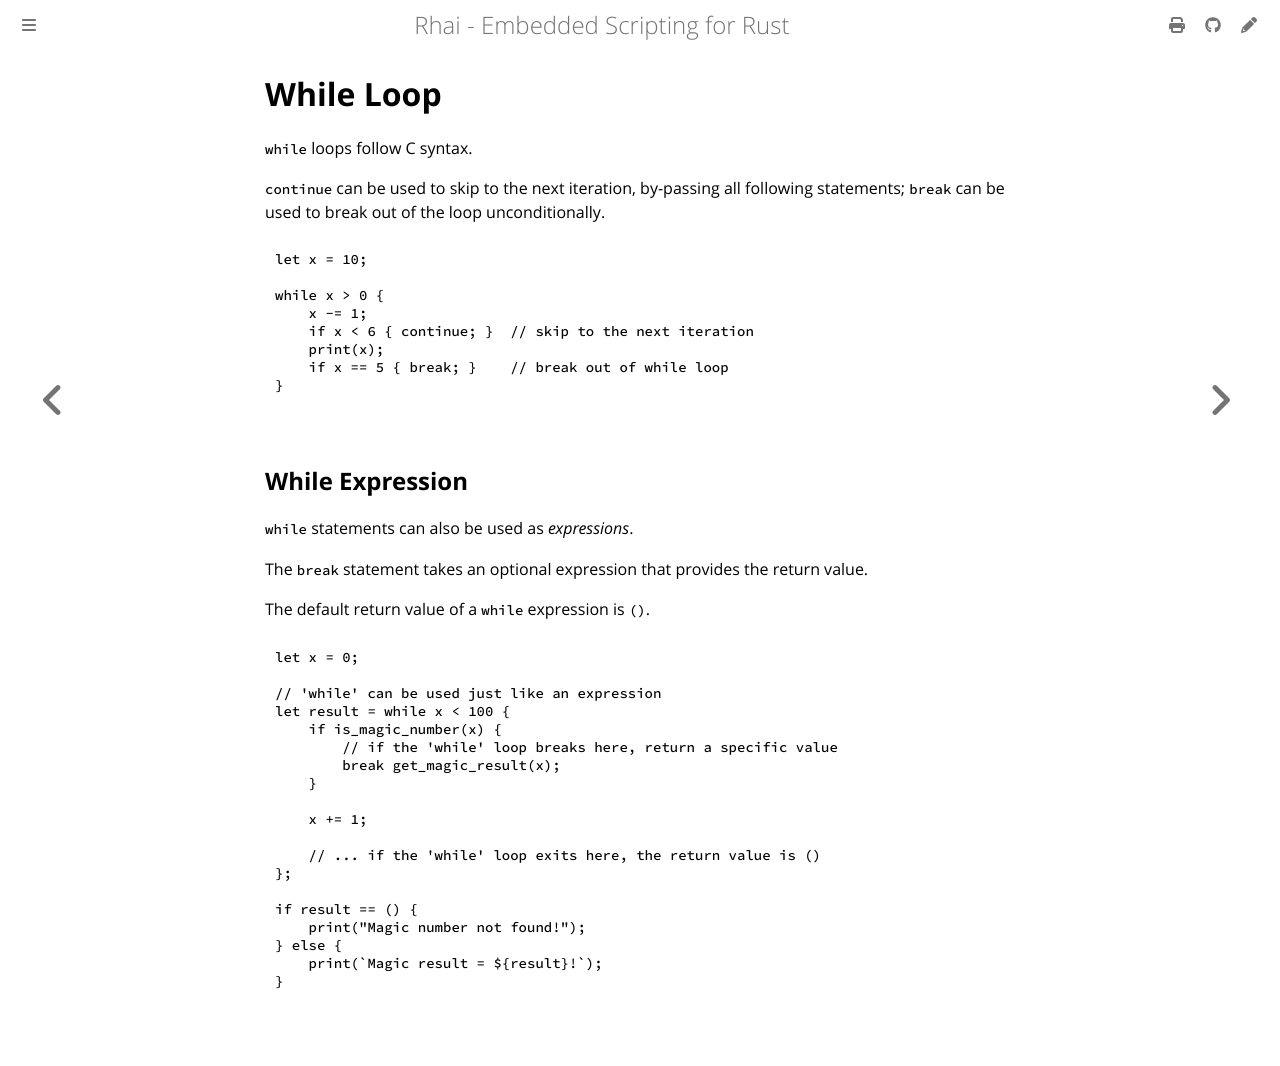

repository: rhaiscript/book · page: ref/while.html · generator: mdbook

While Loop
==========

`while` loops follow C syntax.

`continue` can be used to skip to the next iteration, by-passing all following statements;
`break` can be used to break out of the loop unconditionally.

```rust
let x = 10;

while x > 0 {
    x -= 1;
    if x < 6 { continue; }  // skip to the next iteration
    print(x);
    if x == 5 { break; }    // break out of while loop
}
```


While Expression
----------------

`while` statements can also be used as _expressions_.

The `break` statement takes an optional expression that provides the return value.

The default return value of a `while` expression is `()`.

```js
let x = 0;

// 'while' can be used just like an expression
let result = while x < 100 {
    if is_magic_number(x) {
        // if the 'while' loop breaks here, return a specific value
        break get_magic_result(x);
    }

    x += 1;

    // ... if the 'while' loop exits here, the return value is ()
};

if result == () {
    print("Magic number not found!");
} else {
    print(`Magic result = ${result}!`);
}
```
